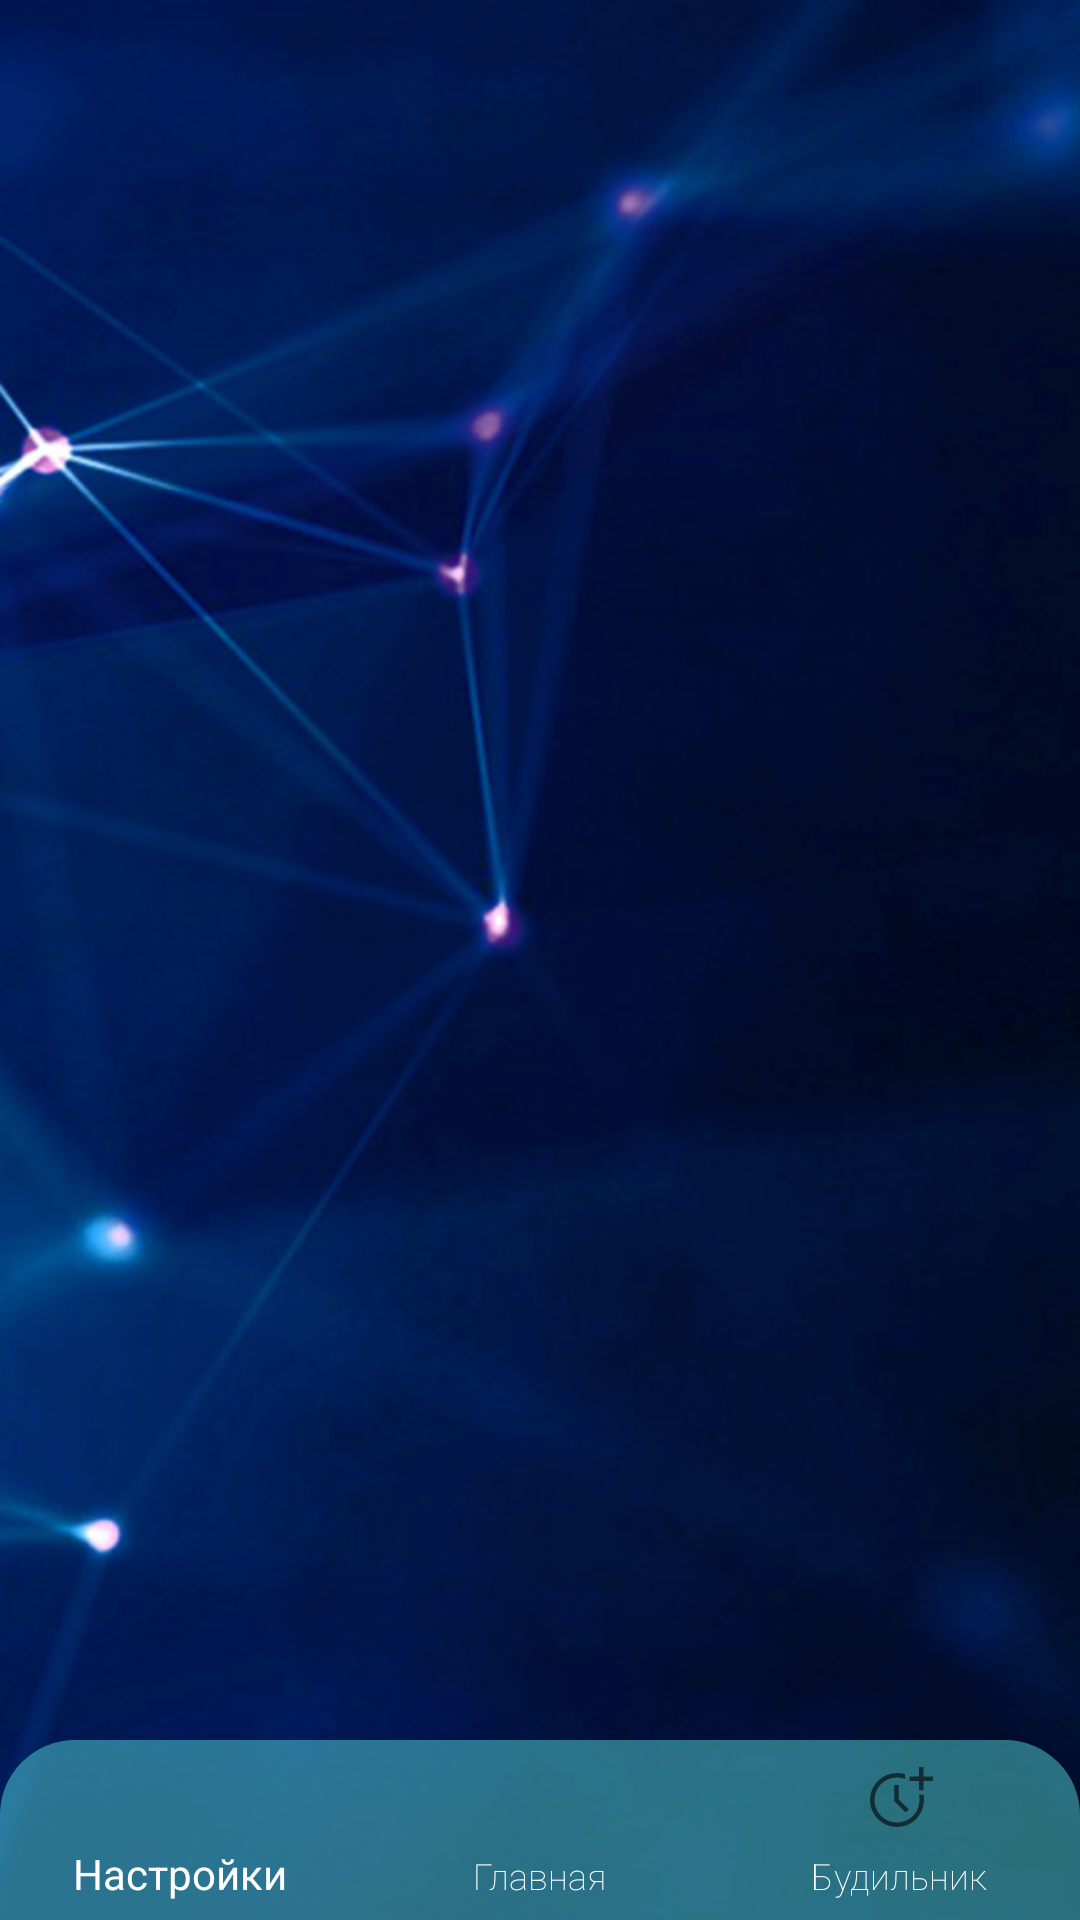

The Android layout XML behind this screen, and the referenced resources:
<!-- AndroidManifest.xml: application theme Theme.LoudAlarm -->
<!-- res/layout/activity_main.xml -->
<?xml version="1.0" encoding="utf-8"?>
<androidx.constraintlayout.widget.ConstraintLayout xmlns:android="http://schemas.android.com/apk/res/android"
    xmlns:app="http://schemas.android.com/apk/res-auto"
    android:id="@+id/container"
    android:layout_width="match_parent"
    android:layout_height="match_parent">

    <FrameLayout
        android:id="@+id/fl_content"
        android:layout_width="match_parent"
        android:layout_height="match_parent"
        android:layout_weight="1" />

    <com.google.android.material.bottomnavigation.BottomNavigationView
        android:id="@+id/nav_view"
        android:layout_width="match_parent"
        android:layout_height="60dp"
        android:layout_marginStart="0dp"
        android:layout_marginEnd="0dp"
        android:background="@drawable/bottom_navigation"
        app:layout_constraintBottom_toBottomOf="parent"
        app:layout_constraintLeft_toLeftOf="parent"
        app:layout_constraintRight_toRightOf="parent"
        app:menu="@menu/bottom_nav_menu" />
</androidx.constraintlayout.widget.ConstraintLayout>
<!-- resources referenced by this layout -->
<resources>
  <!-- drawable bottom_navigation (drawable) -->
  <?xml version="1.0" encoding="utf-8"?>
  <shape xmlns:android="http://schemas.android.com/apk/res/android">
      <solid android:color="@color/main_button_color" />
      <corners
          android:topLeftRadius="25dp"
          android:topRightRadius="25dp"/>
  </shape>
  <style name="Theme.LoudAlarm" parent="Theme.MaterialComponents.DayNight.NoActionBar">
          
          <item name="colorPrimary">@color/primary_500</item>
          <item name="colorPrimaryVariant">@color/primary_700</item>
          <item name="colorOnPrimary">@color/white</item>
          <item name="android:windowBackground">@drawable/background</item>
  
          
          <item name="colorSecondary">@color/teal_200</item>
          <item name="colorSecondaryVariant">@color/teal_700</item>
          <item name="colorOnSecondary">@color/black</item>
          
          <item name="android:statusBarColor">?attr/colorPrimaryVariant</item>
          <item name="switchStyle">@string/material_motion_easing_linear</item>
          
          <item name="fontFamily">sans-serif-thin</item>
          <item name="android:buttonCornerRadius">20dp</item>
          <item name="android:textColor">@color/white</item>
          <item name="android:textAllCaps">false</item>
          <item name="bottomNavigationStyle">@drawable/bottom_navigation</item>
  
      </style>
  <color name="main_button_color">#7758E4E3</color>
  <color name="primary_500">#FCDAD2E4</color>
  <color name="primary_700">#FF3700B3</color>
  <color name="white">#FFFFFFFF</color>
  <!-- drawable background: png bitmap (drawable, 483768 bytes) -->
  <color name="teal_200">#FF03DAC5</color>
  <color name="teal_700">#FF018786</color>
  <color name="black">#FF000000</color>
</resources>
